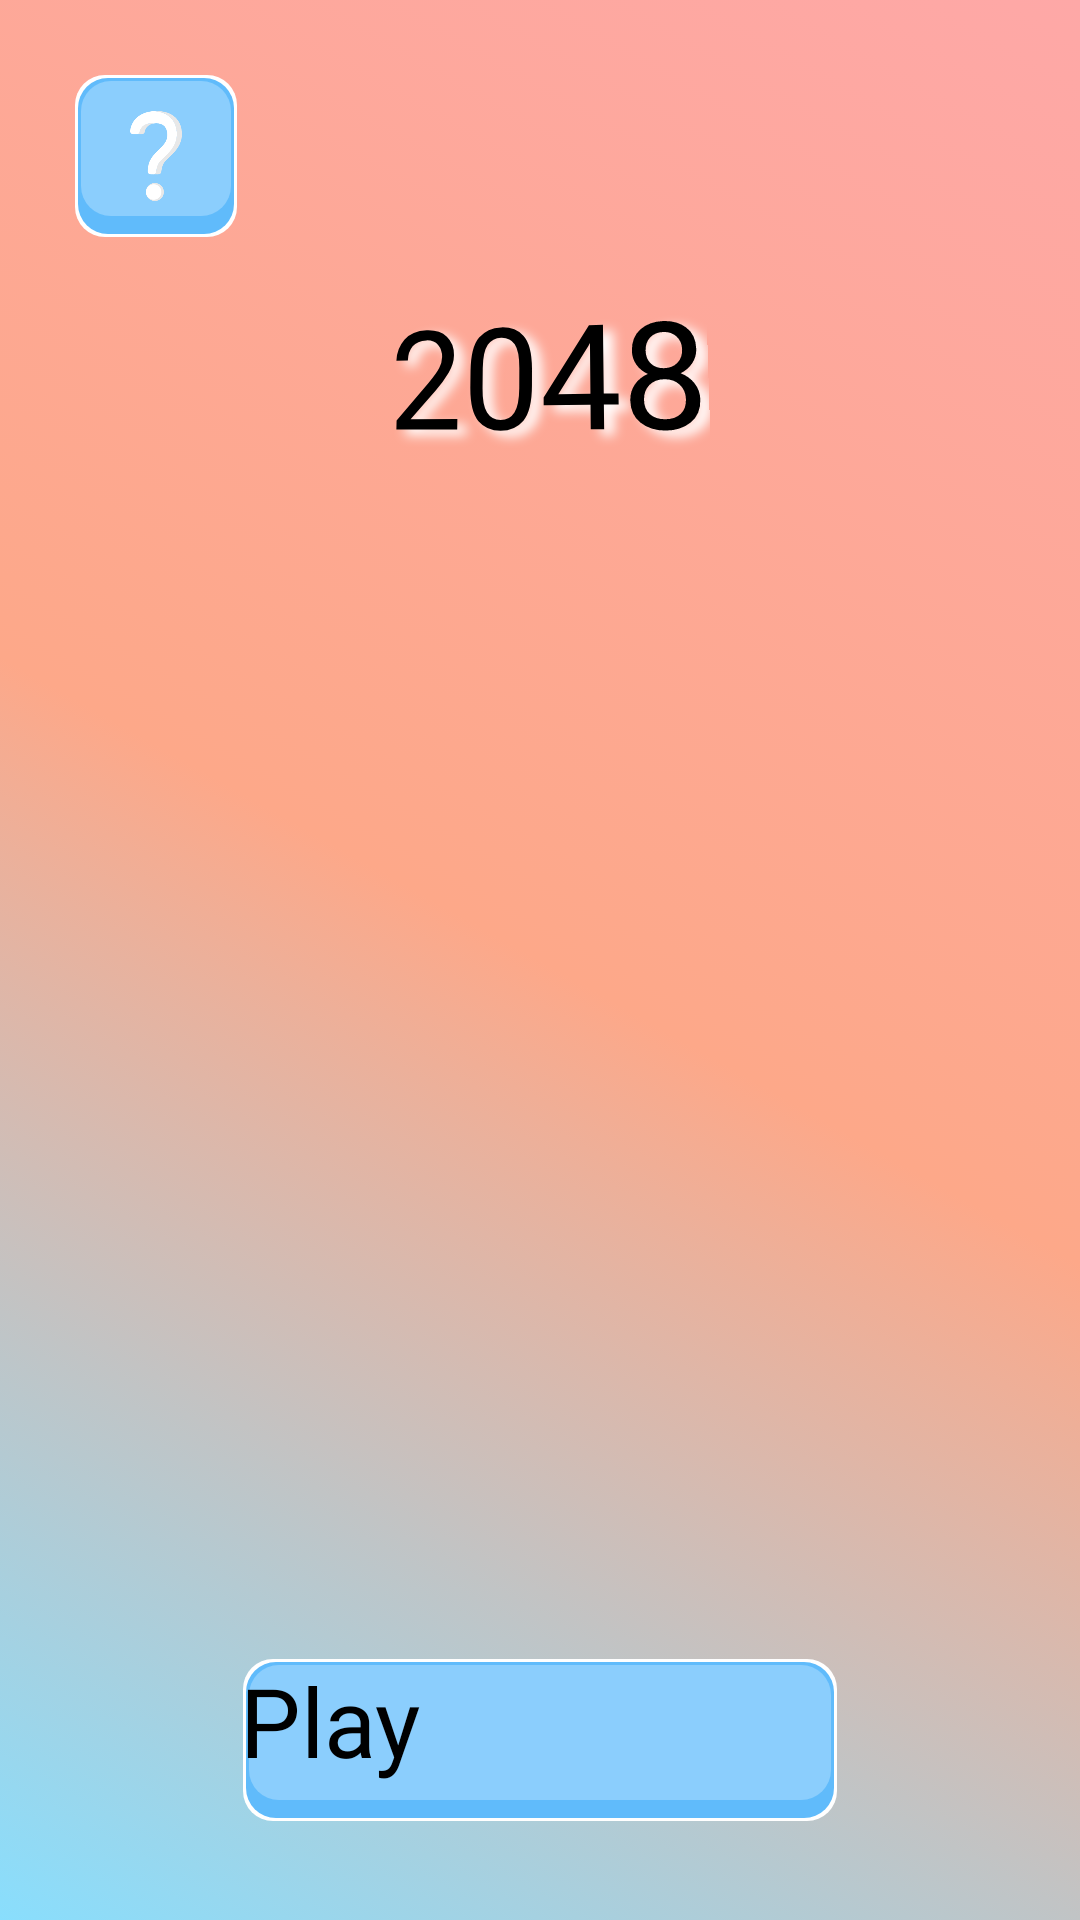

Reconstruct the res/layout file that produces this screen, plus the resources it refers to.
<!-- AndroidManifest.xml: application theme Theme._2048 -->
<!-- res/layout/activity_main.xml -->
<?xml version="1.0" encoding="utf-8"?>
<androidx.constraintlayout.widget.ConstraintLayout xmlns:android="http://schemas.android.com/apk/res/android"
    xmlns:app="http://schemas.android.com/apk/res-auto"
    xmlns:tools="http://schemas.android.com/tools"
    android:id="@+id/main"
    android:layout_width="match_parent"
    android:layout_height="match_parent"
    android:background="@drawable/bg1_1_screen8"
    tools:context=".presenter.MainActivity">

    <androidx.appcompat.widget.AppCompatImageView
        android:id="@+id/btn_question"
        android:layout_width="56dp"
        android:layout_height="56dp"
        android:layout_margin="24dp"
        android:background="@drawable/bg_btn_res"
        android:clickable="true"
        android:focusable="true"
        android:padding="12dp"
        android:src="@drawable/ic_question"
        app:layout_constraintStart_toStartOf="parent"
        app:layout_constraintTop_toTopOf="parent" />

    <TextView
        android:id="@+id/text_continue"
        android:layout_width="wrap_content"
        android:layout_height="wrap_content"
        android:layout_marginVertical="12dp"
        android:fontFamily="@font/sheriff_bounce"
        android:rotationX="6"
        android:rotationY="-12"
        android:shadowColor="@color/white"
        android:shadowDx="10"
        android:shadowDy="6"
        android:shadowRadius="10"
        android:text="2048"
        android:textColor="@color/black"
        android:textSize="48sp"
        app:layout_constraintBottom_toTopOf="@id/container_fragment"
        app:layout_constraintEnd_toEndOf="parent"
        app:layout_constraintStart_toStartOf="parent"
        app:layout_constraintTop_toBottomOf="@+id/btn_question" />

    <FrameLayout
        android:id="@+id/container_fragment"
        android:layout_width="match_parent"
        android:layout_height="0dp"
        app:layout_constraintBottom_toTopOf="@+id/btn_start"
        app:layout_constraintEnd_toEndOf="parent"
        app:layout_constraintStart_toStartOf="parent"
        app:layout_constraintTop_toBottomOf="@+id/text_continue" />

    <androidx.appcompat.widget.AppCompatButton
        android:id="@+id/btn_start"
        android:layout_width="200dp"
        android:layout_height="56dp"
        android:layout_marginBottom="32dp"
        android:background="@drawable/bg_btn_res"
        android:fontFamily="@font/sheriff_bounce"
        android:text="Play"
        android:textColor="@color/black"
        android:textSize="32sp"
        app:layout_constraintBottom_toBottomOf="parent"
        app:layout_constraintEnd_toEndOf="parent"
        app:layout_constraintStart_toStartOf="parent"
        app:layout_constraintTop_toBottomOf="@id/container_fragment" />

    
    
    
    
    
    
    
    
    
    
    
    
    
</androidx.constraintlayout.widget.ConstraintLayout>
<!-- resources referenced by this layout -->
<resources>
  <color name="black">#FF000000</color>
  <color name="white">#FFFFFFFF</color>
  <!-- drawable bg1_1_screen8 (drawable) -->
  <?xml version="1.0" encoding="utf-8"?>
  <selector xmlns:android="http://schemas.android.com/apk/res/android">
      <item>
          <shape>
              <gradient android:angle="225"
                  android:endColor="#89defd"
                  android:centerColor="#fda889"
                  android:startColor="#fea8a7" />
          </shape>
      </item>
  </selector>
  <!-- drawable bg_btn_res: vector/xml drawable (drawable, 2092 chars, omitted) -->
  <!-- drawable ic_question: png bitmap (drawable, 12430 bytes) -->
</resources>
